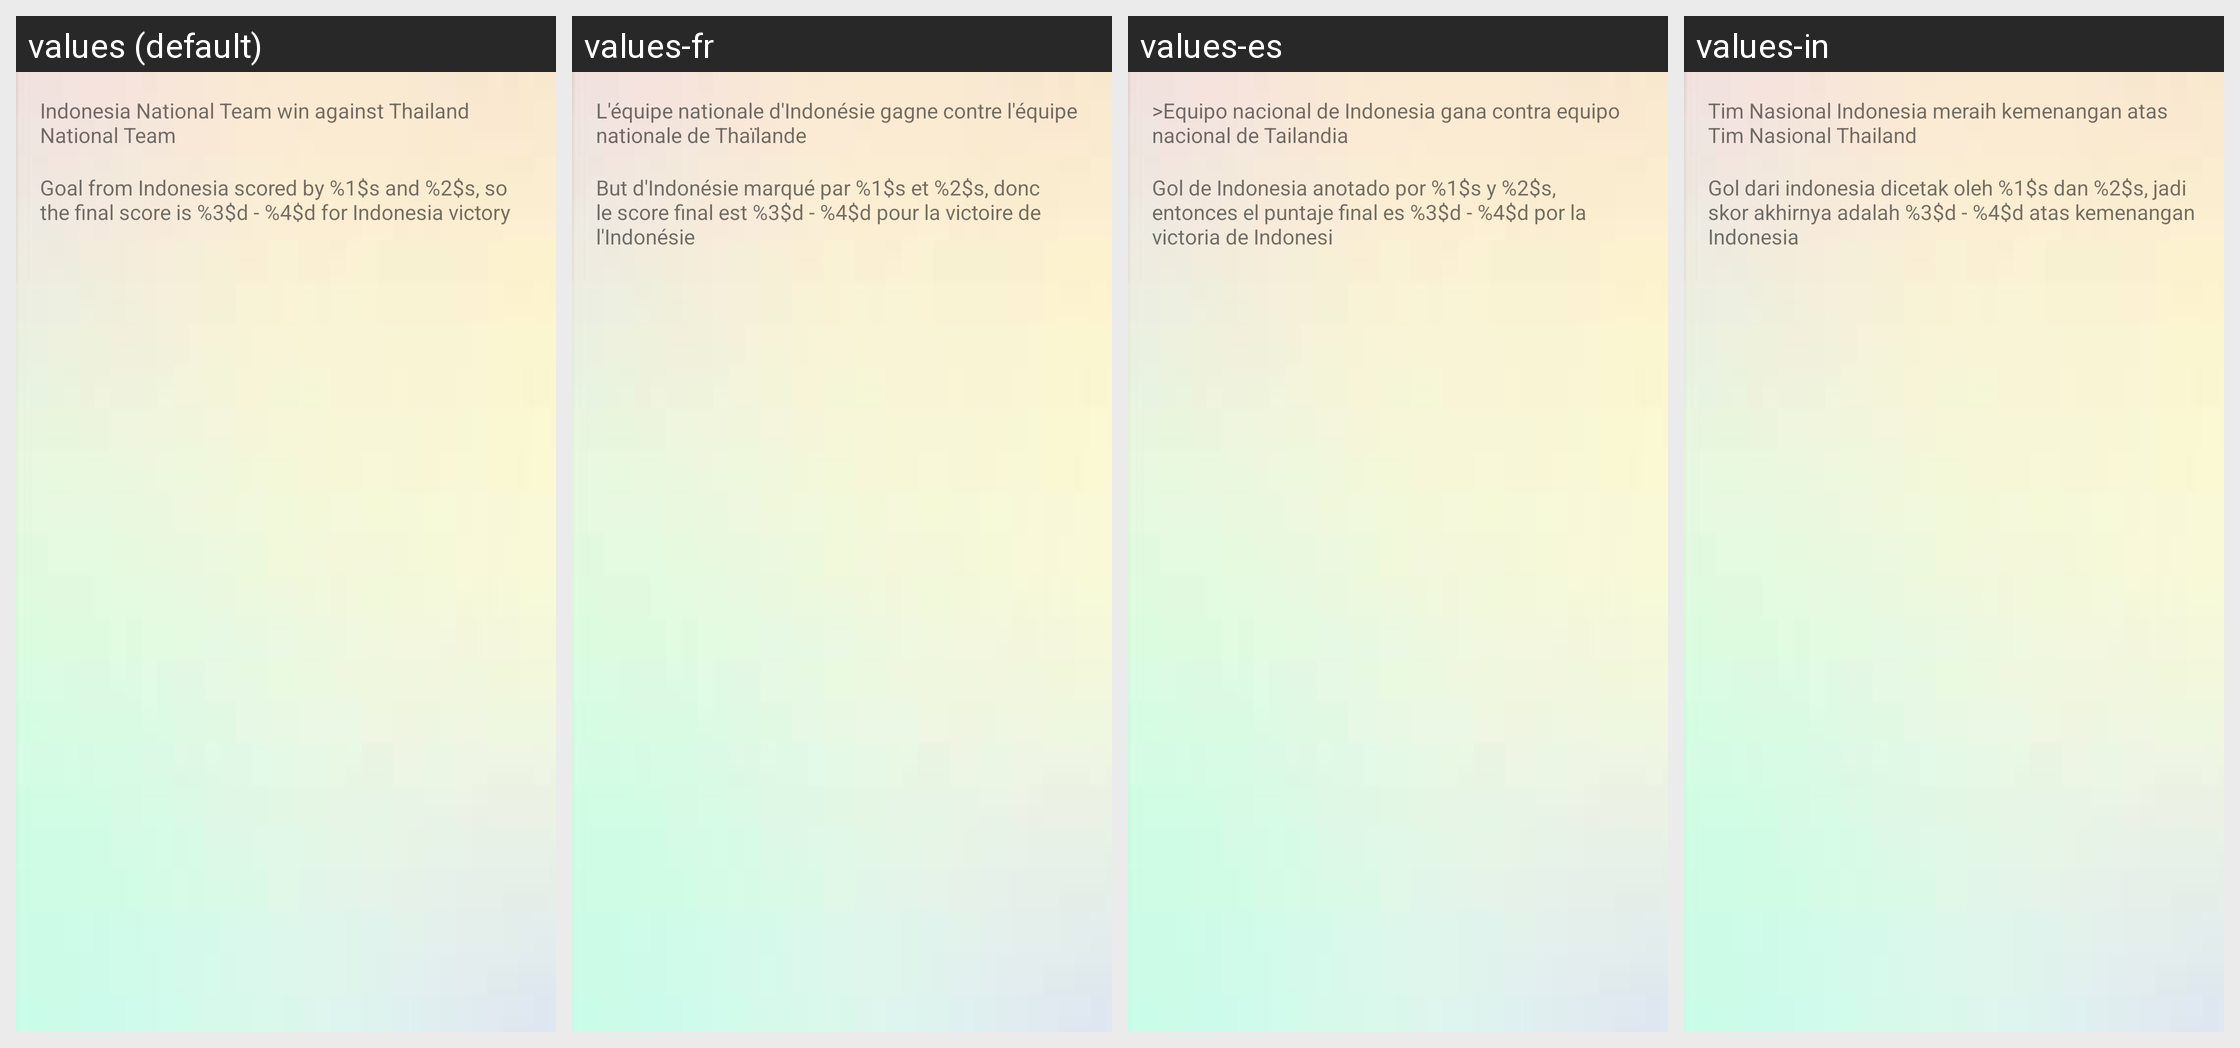

Strings drawn on this Android screen and how each of the app's shown locales translates them:
Android screen res/layout/fragment_home.xml rendered under 4 locales, left to right: values (default), values-fr, values-es, values-in. Device: Nexus 5 (rendered at 1080×1920; each locale shown at half size, 540×960, under a caption strip naming it); theme AppTheme.
Strings drawn on this screen, with the default value and each locale's value (text and hints the layout hard-codes, and strings that could not be matched under every locale, appear in the picture but are not listed):

football
  values: Indonesia National Team win against Thailand National Team
  values-fr: L'équipe nationale d'Indonésie gagne contre l'équipe nationale de Thaïlande
  values-es: >Equipo nacional de Indonesia gana contra equipo nacional de Tailandia
  values-in: Tim Nasional Indonesia meraih kemenangan atas Tim Nasional Thailand

goal
  values: Goal from Indonesia scored by %1$s and %2$s, so the final score is %3$d - %4$d for Indonesia victory
  values-fr: But d'Indonésie marqué par %1$s et %2$s, donc le score final est %3$d - %4$d pour la victoire de l'Indonésie
  values-es: Gol de Indonesia anotado por %1$s y %2$s, entonces el puntaje final es %3$d - %4$d por la victoria de Indonesi
  values-in: Gol dari indonesia dicetak oleh %1$s dan %2$s, jadi skor akhirnya adalah %3$d - %4$d atas kemenangan Indonesia
